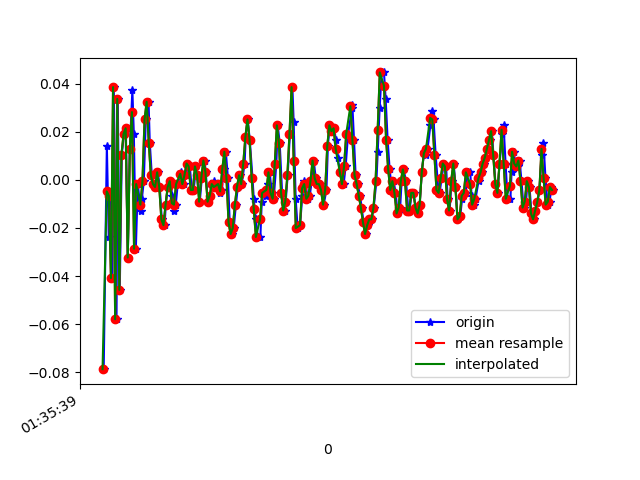

Data behind this chart, as committed beside it:
1618191339351, 887002366068289, -0.07872083, -0.21677929, -0.0072333803
1618191339381, 887002385093233, 0.01413, 0.2059, -0.008455
1618191339399, 887002404118177, -0.02374, -0.1361, -0.01456
1618191339413, 887002423118353, -0.006639, 0.1119, 0.001319
1618191339433, 887002442143297, -0.04085, -0.04696, -0.01945
1618191339447, 887002461168241, 0.03857, 0.052, 0.00254
1618191339473, 887002480351841, -0.05795, -0.03108, -0.02434
1618191339485, 887002499390881, 0.03368, -0.0323, 0.01354
1618191339504, 887002518429921, -0.04573, -0.06284, -0.01456
1618191339523, 887002537468961, 0.01047, -0.1423, 0.02209
1618191339544, 887002556508001, 0.01902, -0.1484, -0.002346
1618191339562, 887002575556129, 0.02146, -0.141, 0.03186
1618191339580, 887002594571009, -0.0323, -0.03841, 0.008649
1618191339600, 887002613610625, 0.01291, -0.09338, 0.02453
1618191339624, 887002632650273, 0.03734, -0.1349, 0.006206
1618191339638, 887002651689921, 0.01902, -0.08483, 0.009871
1618191339657, 887002670730881, -0.02863, -0.1032, -0.002346
1618191339676, 887002689770593, -0.001752, 0.01291, 0.01109
1618191339702, 887002708810305, -0.01275, -0.08972, 0.04408
1618191339714, 887002727849985, -0.00786, 0.1021, 0.02453
1618191339733, 887002746889697, -5.3010974E-4, 0.09476, 0.001319
1618191339752, 887002765929377, 0.02513, 0.01901, 0.008649
1618191339778, 887002784941537, 0.03246, 0.009241, 0.0172
1618191339790, 887002803980065, 0.01535, 0.004354, 0.01231
1618191339809, 887002823018593, 0.001913, 6.886502E-4, 0.007427
1618191339829, 887002842057121, -0.001752, -0.004198, 9.7E-5
1618191339854, 887002861095649, -0.002974, -0.002977, -0.007233
1618191339866, 887002880110305, 0.003135, -0.00542, -0.007233
1618191339885, 887002899147937, -0.002974, -0.01031, -0.006012
1618191339904, 887002918185569, -0.01641, -0.01397, -0.007233
1618191339931, 887002937223201, -0.01886, -0.01397, -0.007233
1618191339942, 887002956260897, -0.0103, -0.01275, -0.007233
1618191339961, 887002975278369, -0.002974, -0.01153, -0.00479
1618191339980, 887002994315361, -5.3010974E-4, -0.01275, -0.00479
1618191340006, 887003013352353, -0.006639, -0.01397, 0.00254
1618191340018, 887003032389345, -0.01275, -0.01275, 0.008649
1618191340037, 887003051426337, -0.0103, -0.01275, 0.01109
1618191340056, 887003070449249, -0.001752, -0.00542, 0.008649
1618191340084, 887003089485857, 0.003135, -5.330797E-4, 0.004984
1618191340094, 887003108522401, 0.001913, -5.330797E-4, 0.003762
1618191340113, 887003127559009, -0.001752, 6.886502E-4, 0.004984
1618191340136, 887003146595553, 0.001913, 0.004354, 0.006206
1618191340154, 887003165632161, 0.0068, 0.004354, 0.007427
1618191340171, 887003184640353, 0.005579, 0.004354, 0.00254
1618191340190, 887003203676193, -0.004195, -5.330797E-4, 0.001319
1618191340208, 887003222712033, -0.004195, 0.00191, -0.001125
1618191340230, 887003241747873, 0.005579, 0.004354, -0.003568
1618191340247, 887003260783713, 0.001913, 0.004354, -0.00479
1618191340266, 887003279800545, -0.009082, 0.004354, -0.0109
1618191340285, 887003298836001, 6.916197E-4, -0.002977, -0.009677
1618191340311, 887003317871393, 0.008022, -0.00542, -0.006012
1618191340323, 887003336906785, 0.003135, -0.009085, -0.003568
1618191340342, 887003356071904, -0.009082, -0.01031, -0.003568
1618191340362, 887003375073632, -0.006639, -0.009085, -0.006012
1618191340387, 887003394108256, -0.002974, -0.009085, -0.008455
1618191340399, 887003413142880, -5.3010974E-4, -0.01153, -0.0109
1618191340418, 887003432177504, -0.002974, -0.01031, -0.009677
1618191340441, 887003451187296, -0.001752, -0.01031, -0.009677
1618191340460, 887003470198752, -0.005417, -0.007863, -0.006012
1618191340475, 887003489232864, -0.004195, -0.00542, -0.006012
1618191340494, 887003508266976, 0.004357, -0.002977, -0.00479
... 165 more rows
